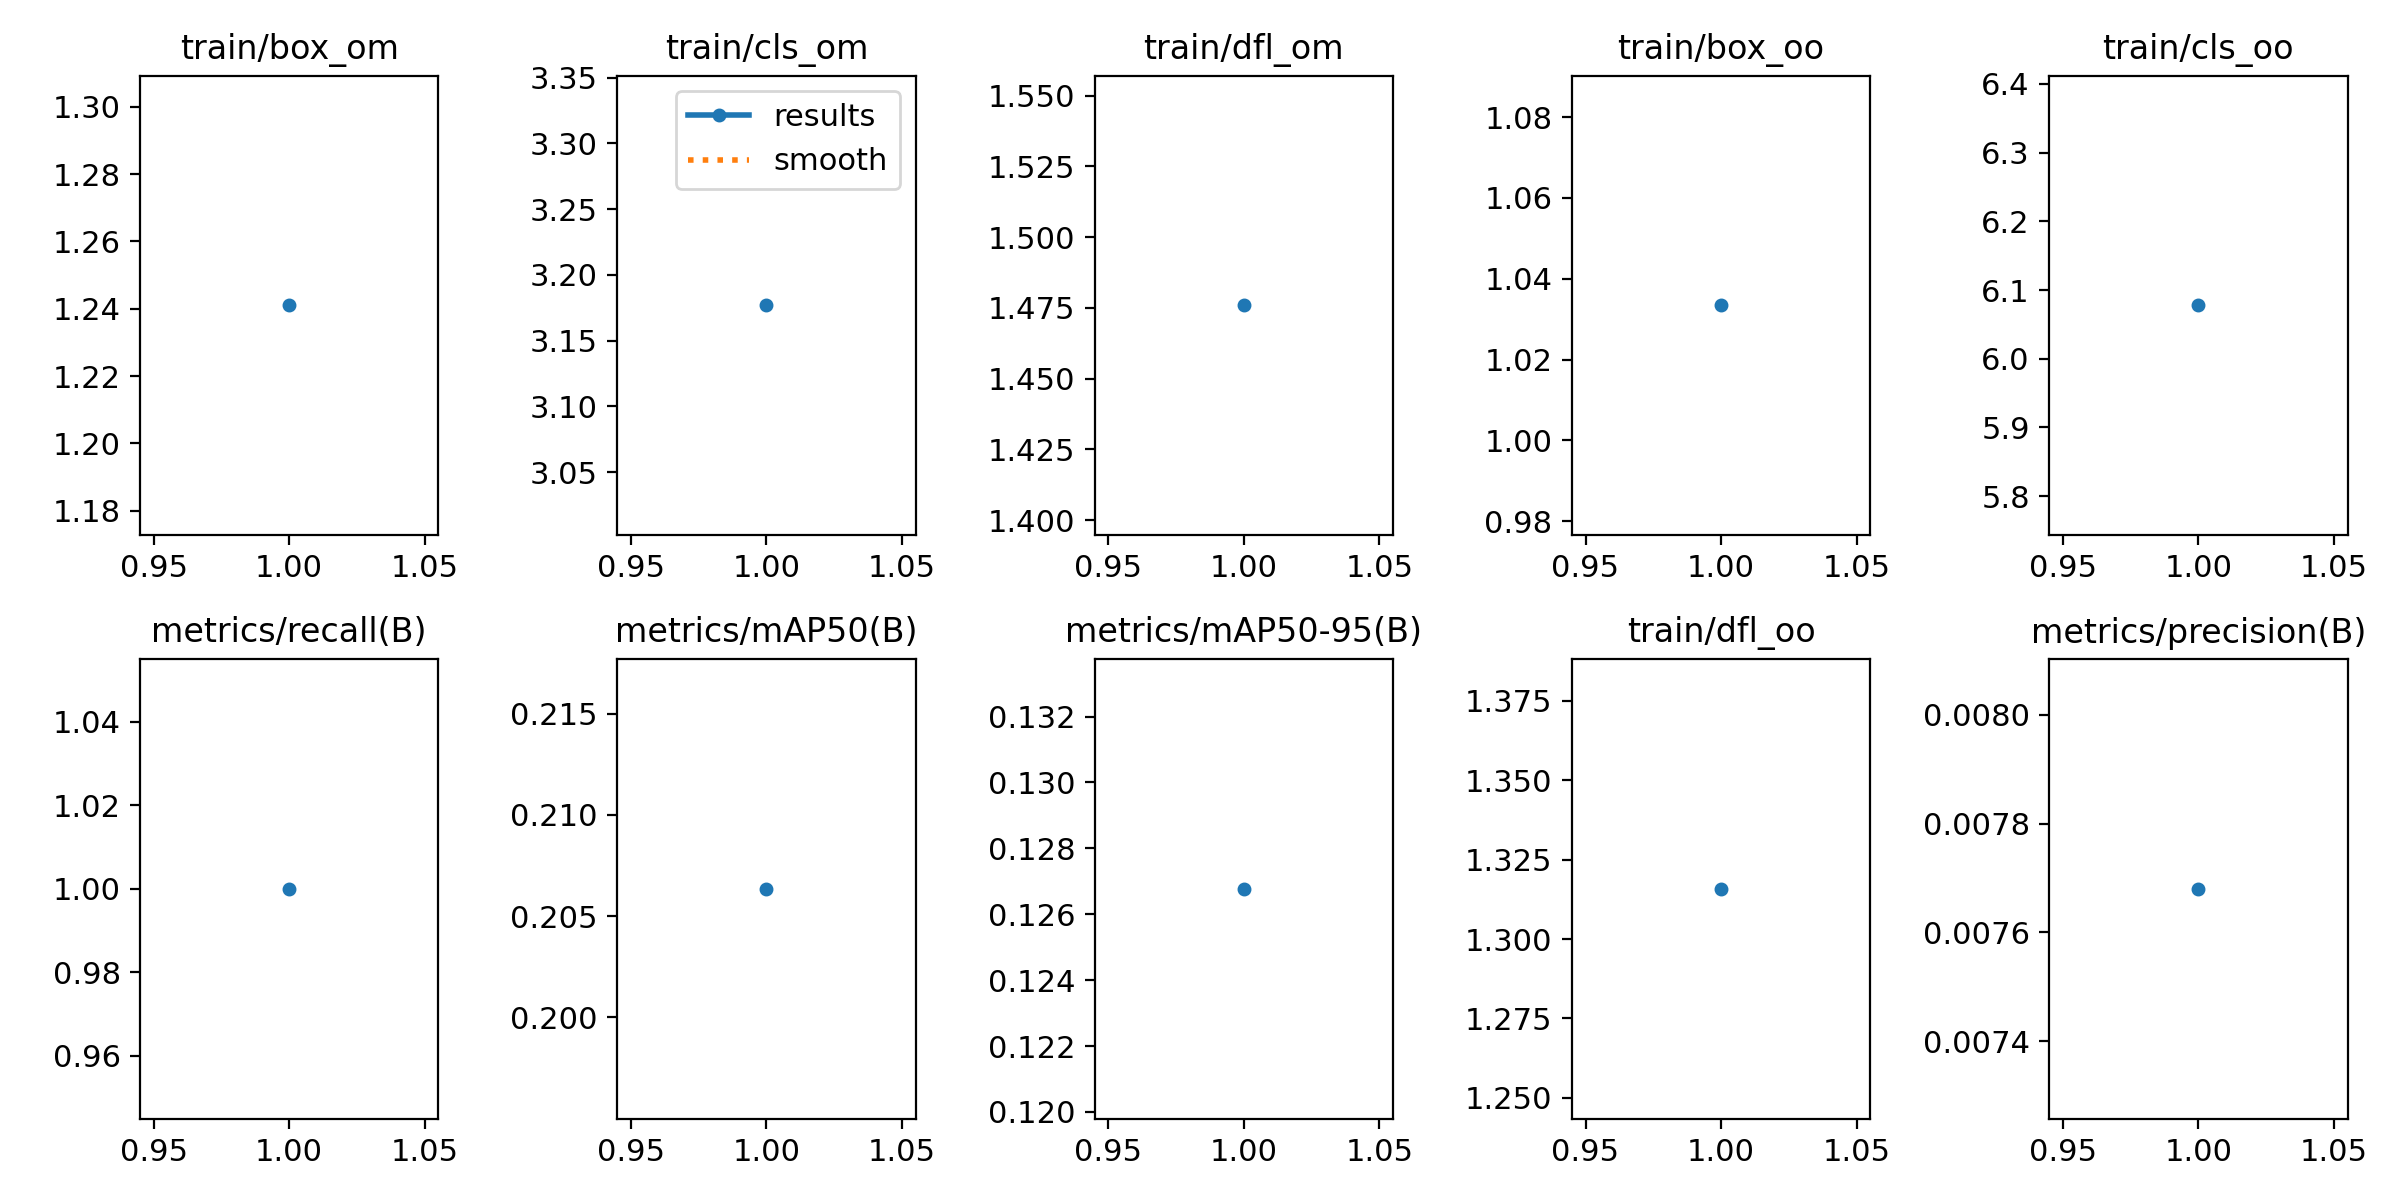

Values plotted in this chart, from the file beside it:
epoch, train/box_om, train/cls_om, train/dfl_om, train/box_oo, train/cls_oo, train/dfl_oo, metrics/precision(B), metrics/recall(B), metrics/mAP50(B), metrics/mAP50-95(B), val/box_om, val/cls_om, val/dfl_om, val/box_oo, val/cls_oo, val/dfl_oo, lr/pg0, lr/pg1, lr/pg2
1, 1.241, 3.177, 1.476, 1.033, 6.078, 1.316, 0.00768, 1, 0.2064, 0.1268, 0.6687, 3.361, 1.031, 0.5769, 9.71, 0.9832, 3.334e-05, 3.334e-05, 3.334e-05
